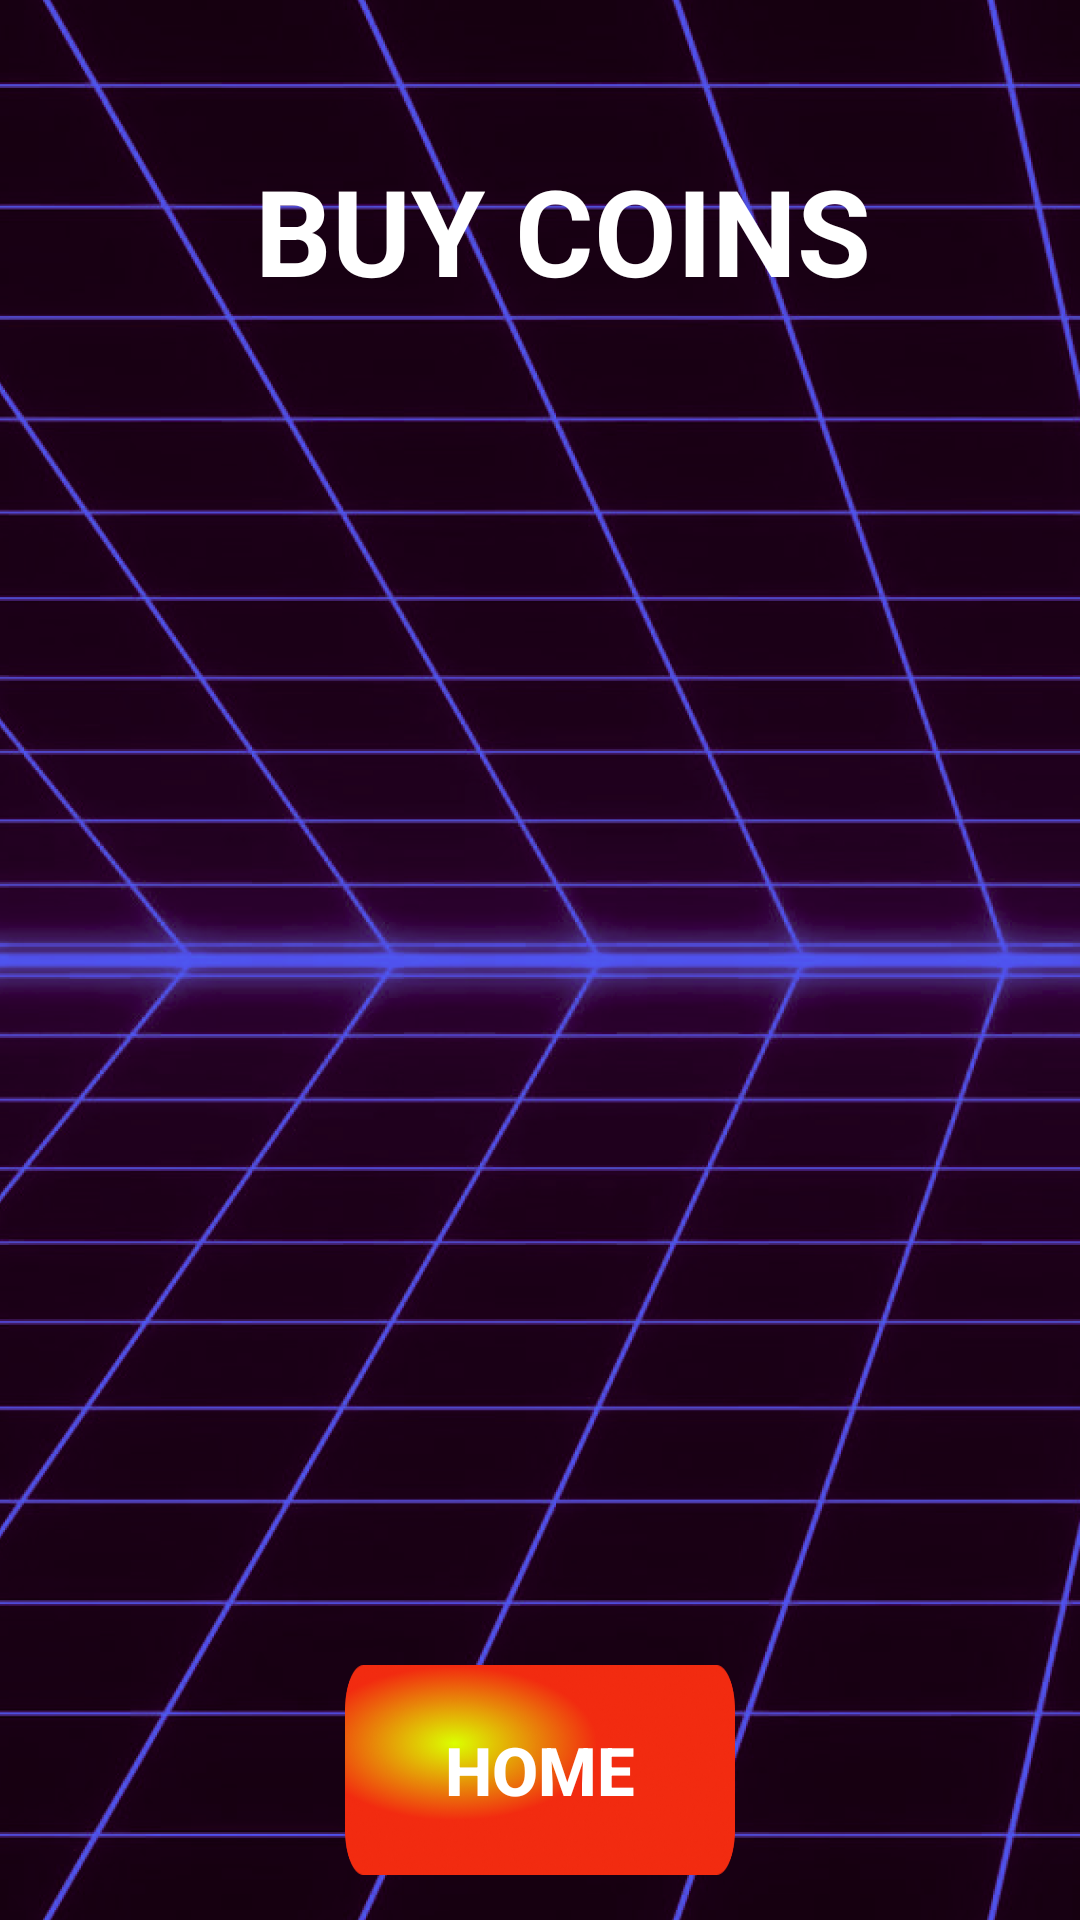

Layout XML and referenced resources for this Android screen:
<!-- AndroidManifest.xml: application theme Theme.BurnJokerSpin -->
<!-- res/layout/fragment_coin.xml -->
<?xml version="1.0" encoding="utf-8"?>
<androidx.constraintlayout.widget.ConstraintLayout xmlns:android="http://schemas.android.com/apk/res/android"
    xmlns:app="http://schemas.android.com/apk/res-auto"
    xmlns:tools="http://schemas.android.com/tools"
    android:layout_width="match_parent"
    android:layout_height="match_parent"
    android:background="@drawable/bg"
    tools:context=".white.ui.fragments.CoinFragment">

    <androidx.constraintlayout.widget.Guideline
        android:id="@+id/guidelines"
        android:layout_width="match_parent"
        android:layout_height="1dp"
        android:orientation="horizontal"
        app:layout_constraintGuide_begin="50dp" />

    <androidx.constraintlayout.widget.Guideline
        android:id="@+id/guideline"
        android:layout_width="match_parent"
        android:layout_height="1dp"
        android:orientation="horizontal"
        app:layout_constraintGuide_begin="150dp" />

    <TextView
        android:id="@+id/text_view"
        android:layout_width="wrap_content"
        android:layout_height="wrap_content"
        android:layout_marginStart="15dp"
        android:text="Buy coins"
        android:textAllCaps="true"
        android:textColor="@color/white"
        android:textSize="40sp"
        android:textStyle="bold"
        app:layout_constraintEnd_toEndOf="parent"
        app:layout_constraintStart_toStartOf="parent"
        app:layout_constraintTop_toBottomOf="@id/guidelines" />

    <androidx.recyclerview.widget.RecyclerView
        android:id="@+id/rec_view"
        android:layout_width="match_parent"
        android:layout_height="0dp"
        android:layout_marginEnd="10dp"
        app:layout_constraintEnd_toEndOf="parent"
        app:layout_constraintStart_toStartOf="parent"
        app:layoutManager="androidx.recyclerview.widget.GridLayoutManager"
        app:layout_constraintBottom_toTopOf="@id/btn_home"
        app:layout_constraintTop_toBottomOf="@id/guideline"
        app:spanCount="2"
        tools:listitem="@layout/item" />

    <androidx.appcompat.widget.AppCompatButton
        android:id="@+id/btn_home"
        android:layout_width="130dp"
        android:layout_height="70dp"
        app:layout_constraintStart_toStartOf="parent"
        app:layout_constraintEnd_toEndOf="parent"
        app:layout_constraintBottom_toBottomOf="parent"
        android:layout_marginBottom="15dp"
        android:autoSizeTextType="uniform"
        android:background="@drawable/button"
        android:padding="20dp"
        android:text="home"
        android:textColor="@color/white"
        android:textStyle="bold" />
</androidx.constraintlayout.widget.ConstraintLayout>
<!-- res/layout/item.xml (included above) -->
<?xml version="1.0" encoding="utf-8"?>
<androidx.cardview.widget.CardView xmlns:android="http://schemas.android.com/apk/res/android"
    xmlns:tools="http://schemas.android.com/tools"
    android:layout_width="170dp"
    android:layout_height="200dp"
    android:layout_margin="20dp"
    android:backgroundTint="@color/white">

    <TextView
        android:id="@+id/tv_num"
        android:layout_width="wrap_content"
        android:layout_height="wrap_content"
        android:layout_gravity="center|top"
        android:layout_margin="10dp"
        android:textColor="#570EB1"
        android:textSize="25sp"
        android:textStyle="bold"
        tools:text="37.678" />

    <TextView
        android:id="@+id/tv_dollars"
        android:layout_width="wrap_content"
        android:layout_height="wrap_content"
        android:layout_gravity="center|bottom"
        android:layout_margin="15dp"
        android:textColor="@color/black"
        android:textSize="19sp" />

    <ImageView
        android:layout_width="match_parent"
        android:layout_height="110dp"
        android:layout_gravity="center"
        android:src="@drawable/coin"/>

</androidx.cardview.widget.CardView>
<!-- resources referenced by this layout -->
<resources>
  <!-- drawable bg: png bitmap (drawable, 697409 bytes) -->
  <!-- drawable button: png bitmap (drawable, 88344 bytes) -->
  <!-- drawable coin: jpg bitmap (drawable, 200335 bytes) -->
  <style name="Theme.BurnJokerSpin" parent="Theme.MaterialComponents.DayNight.NoActionBar">
          
          <item name="colorPrimary">@color/purple_500</item>
          <item name="colorPrimaryVariant">@color/purple_700</item>
          <item name="colorOnPrimary">@color/white</item>
          
          <item name="colorSecondary">@color/teal_200</item>
          <item name="colorSecondaryVariant">@color/teal_700</item>
          <item name="colorOnSecondary">@color/black</item>
          
          
      </style>
  <!-- not gathered from this repository: default colours our renderer supplied (Android Studio template values) -->
  <color name="purple_500">#FF6200EE</color>
  <color name="purple_700">#FF3700B3</color>
  <color name="teal_200">#FF03DAC5</color>
  <color name="teal_700">#FF018786</color>
  <color name="black">#FF000000</color>
  <color name="white">#FFFFFFFF</color>
</resources>
